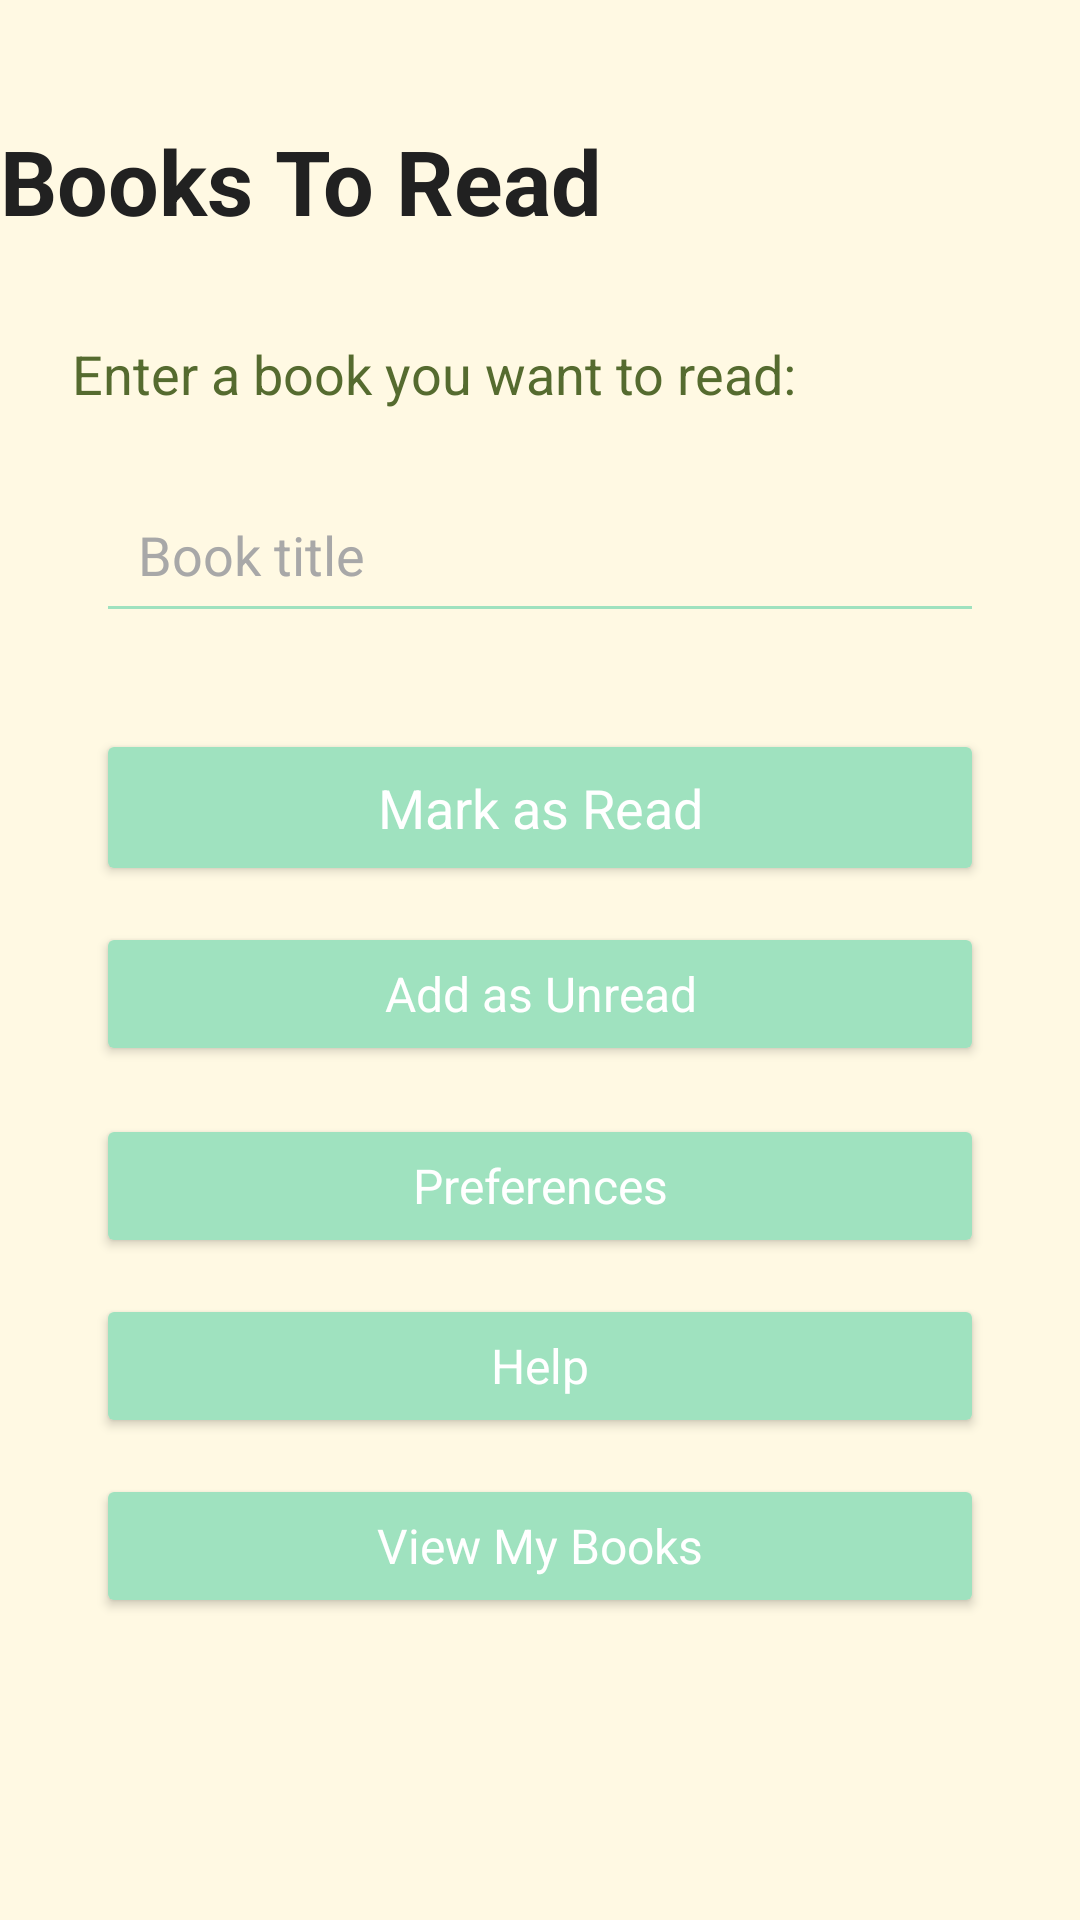

Produce the Android XML layout that renders to this screen, including the resource entries it uses.
<!-- AndroidManifest.xml: application theme Theme.BooksToRead -->
<!-- res/layout/activity_main.xml -->
<?xml version="1.0" encoding="utf-8"?>
<androidx.constraintlayout.widget.ConstraintLayout
    xmlns:android="http://schemas.android.com/apk/res/android"
    xmlns:app="http://schemas.android.com/apk/res-auto"
    xmlns:tools="http://schemas.android.com/tools"
    android:id="@+id/main_root"
    android:layout_width="match_parent"
    android:layout_height="match_parent"
    android:background="#FFF9E3"
    tools:context=".MainActivity">

    <TextView
        android:id="@+id/tvAppTitle"
        android:layout_width="0dp"
        android:layout_height="wrap_content"
        android:text="Books To Read"
        android:textSize="30sp"
        android:textStyle="bold"
        android:fontFamily="sans-serif"
        android:textColor="#212121"
        app:layout_constraintTop_toTopOf="parent"
        app:layout_constraintStart_toStartOf="parent"
        app:layout_constraintEnd_toEndOf="parent"
        android:layout_marginTop="40dp" />

    <TextView
        android:id="@+id/tvInstruction"
        android:layout_width="0dp"
        android:layout_height="wrap_content"
        android:text="Enter a book you want to read:"
        android:textSize="18sp"
        android:fontFamily="sans-serif"
        android:textColor="#556B2F"
        app:layout_constraintTop_toBottomOf="@id/tvAppTitle"
        app:layout_constraintStart_toStartOf="parent"
        app:layout_constraintEnd_toEndOf="parent"
        android:layout_marginStart="24dp"
        android:layout_marginEnd="24dp"
        android:layout_marginTop="32dp" />

    <EditText
        android:id="@+id/etBookTitle"
        android:layout_width="0dp"
        android:layout_height="wrap_content"
        android:hint="Book title"
        android:textColor="#212121"
        android:textColorHint="#A8A8A8"
        android:backgroundTint="#9FE2BF"
        android:fontFamily="sans-serif"
        android:textSize="18sp"
        android:inputType="textCapWords"
        android:padding="14dp"
        app:layout_constraintTop_toBottomOf="@id/tvInstruction"
        app:layout_constraintStart_toStartOf="parent"
        app:layout_constraintEnd_toEndOf="parent"
        android:layout_marginStart="32dp"
        android:layout_marginEnd="32dp"
        android:layout_marginTop="22dp" />

    <Button
        android:id="@+id/btnGoToSecondary"
        android:layout_width="0dp"
        android:layout_height="wrap_content"
        android:text="Mark as Read"
        android:textAllCaps="false"
        android:backgroundTint="#9FE2BF"
        android:textColor="#FFFFFF"
        android:fontFamily="sans-serif"
        android:textSize="18sp"
        android:paddingTop="14dp"
        android:paddingBottom="14dp"
        app:layout_constraintTop_toBottomOf="@id/etBookTitle"
        app:layout_constraintStart_toStartOf="parent"
        app:layout_constraintEnd_toEndOf="parent"
        android:layout_marginStart="32dp"
        android:layout_marginEnd="32dp"
        android:layout_marginTop="32dp" />

    <Button
        android:id="@+id/btnAddUnread"
        android:layout_width="0dp"
        android:layout_height="wrap_content"
        android:text="Add as Unread"
        android:textAllCaps="false"
        android:backgroundTint="#9FE2BF"
        android:textColor="#FFFFFF"
        android:textSize="16sp"
        android:fontFamily="sans-serif"
        android:paddingTop="10dp"
        android:paddingBottom="10dp"
        app:layout_constraintTop_toBottomOf="@id/btnGoToSecondary"
        app:layout_constraintStart_toStartOf="parent"
        app:layout_constraintEnd_toEndOf="parent"
        android:layout_marginStart="32dp"
        android:layout_marginEnd="32dp"
        android:layout_marginTop="12dp" />

    <Button
        android:id="@+id/btnOpenPreferences"
        android:layout_width="0dp"
        android:layout_height="wrap_content"
        android:text="Preferences"
        android:textAllCaps="false"
        android:backgroundTint="#9FE2BF"
        android:textColor="#FFFFFF"
        android:textSize="16sp"
        android:fontFamily="sans-serif"
        android:paddingTop="10dp"
        android:paddingBottom="10dp"
        app:layout_constraintTop_toBottomOf="@id/btnAddUnread"
        app:layout_constraintStart_toStartOf="parent"
        app:layout_constraintEnd_toEndOf="parent"
        android:layout_marginStart="32dp"
        android:layout_marginEnd="32dp"
        android:layout_marginTop="16dp" />

    <Button
        android:id="@+id/btnOpenHelp"
        android:layout_width="0dp"
        android:layout_height="wrap_content"
        android:text="Help"
        android:textAllCaps="false"
        android:backgroundTint="#9FE2BF"
        android:textColor="#FFFFFF"
        android:textSize="16sp"
        android:fontFamily="sans-serif"
        android:paddingTop="10dp"
        android:paddingBottom="10dp"
        app:layout_constraintTop_toBottomOf="@id/btnOpenPreferences"
        app:layout_constraintStart_toStartOf="parent"
        app:layout_constraintEnd_toEndOf="parent"
        android:layout_marginStart="32dp"
        android:layout_marginEnd="32dp"
        android:layout_marginTop="12dp" />

    <Button
        android:id="@+id/btnOpenBookList"
        android:layout_width="0dp"
        android:layout_height="wrap_content"
        android:text="View My Books"
        android:textAllCaps="false"
        android:backgroundTint="#9FE2BF"
        android:textColor="#FFFFFF"
        android:textSize="16sp"
        android:fontFamily="sans-serif"
        android:paddingTop="10dp"
        android:paddingBottom="10dp"
        app:layout_constraintTop_toBottomOf="@id/btnOpenHelp"
        app:layout_constraintStart_toStartOf="parent"
        app:layout_constraintEnd_toEndOf="parent"
        android:layout_marginStart="32dp"
        android:layout_marginEnd="32dp"
        android:layout_marginTop="12dp" />

</androidx.constraintlayout.widget.ConstraintLayout>
<!-- resources referenced by this layout -->
<resources>
  <style name="Theme.BooksToRead" parent="Base.Theme.BooksToRead" />
  <style name="Base.Theme.BooksToRead" parent="Theme.Material3.DayNight.NoActionBar">
          
          
      </style>
</resources>
